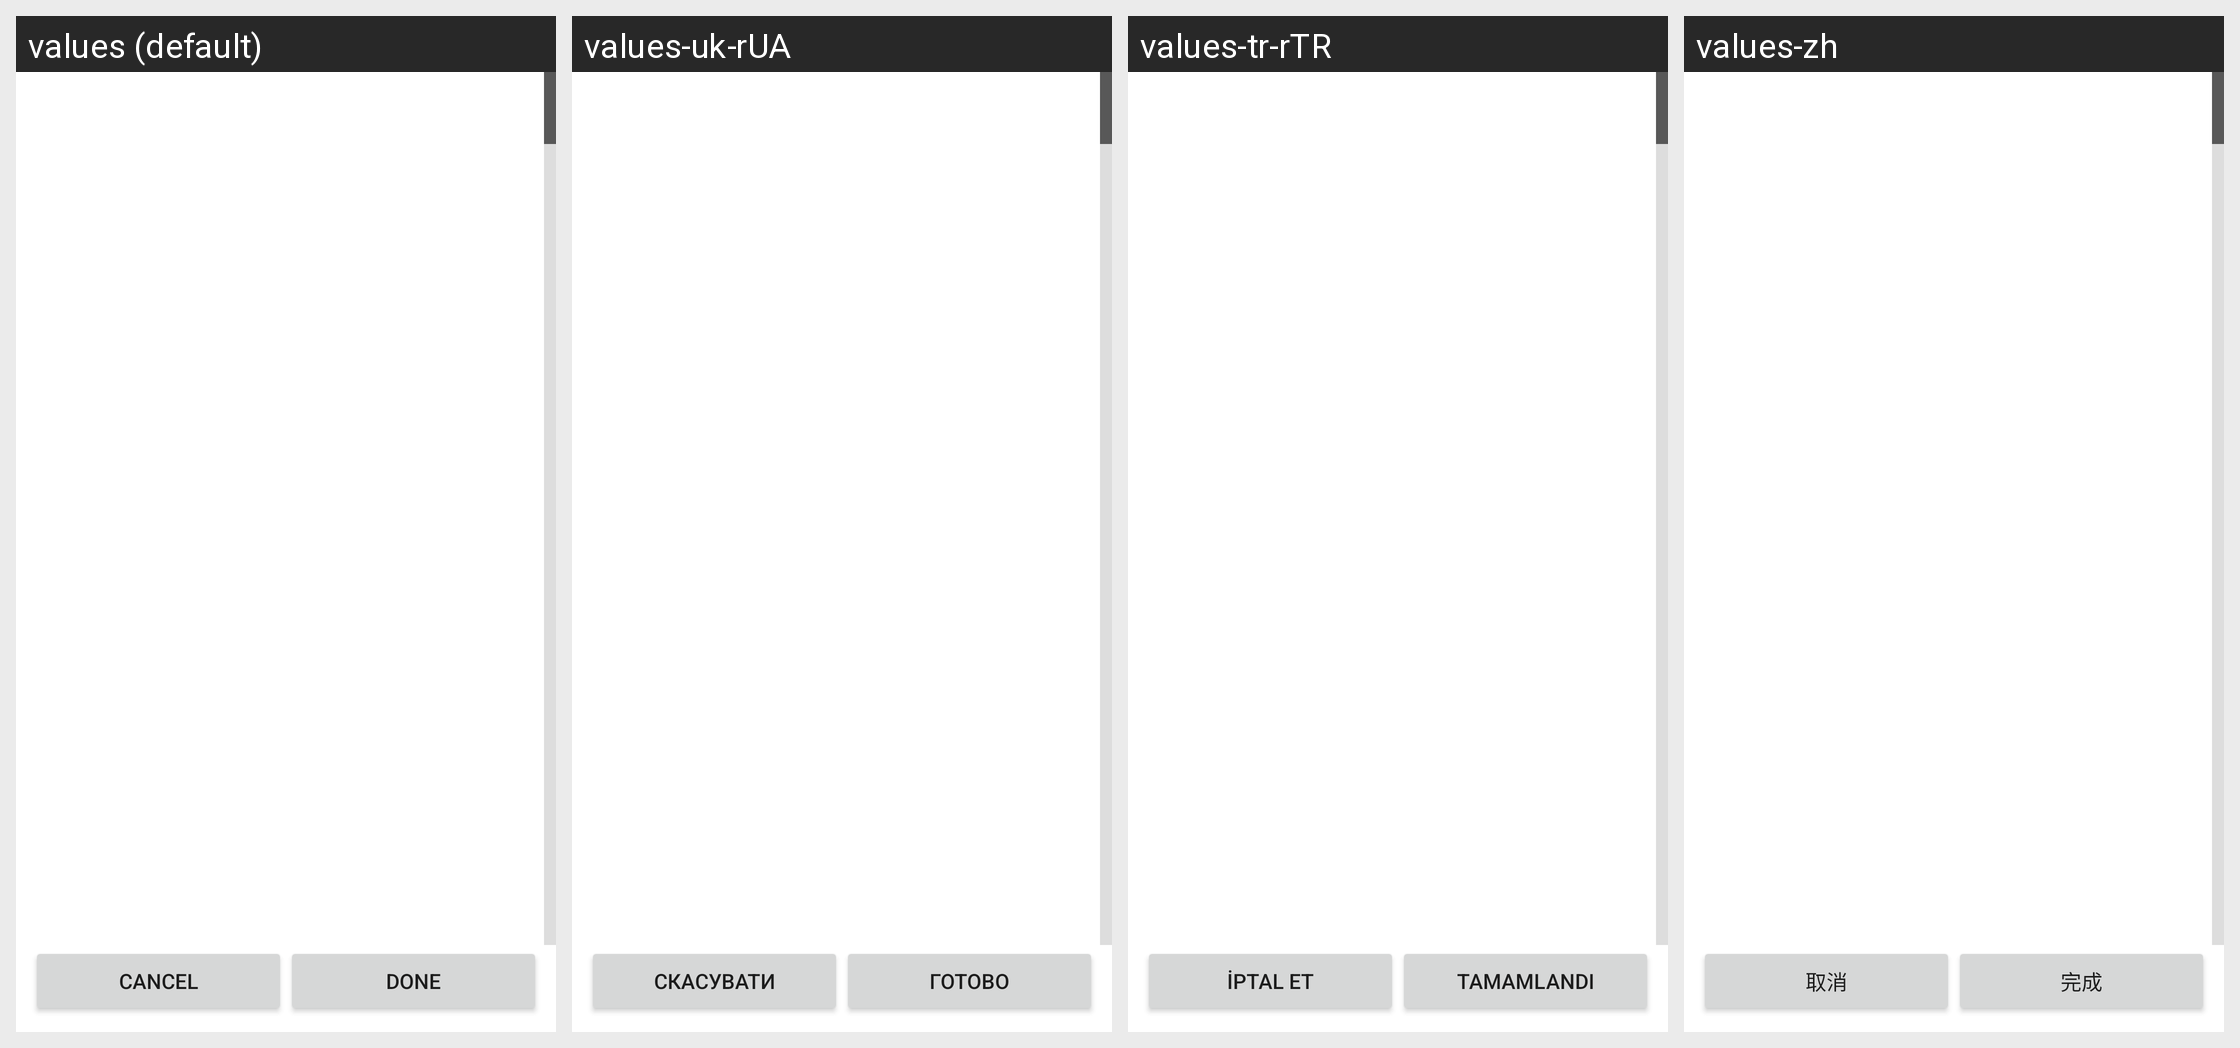

Translations of the strings shown on this Android screen, per locale in the grid:
Android screen res/layout/bica_main.xml rendered under 4 locales, left to right: values (default), values-uk-rUA, values-tr-rTR, values-zh. Device: Nexus 5 (rendered at 1080×1920; each locale shown at half size, 540×960, under a caption strip naming it); theme Theme.MaterialComponents.DayNight.NoActionBar.
Other locales in the repository, not shown: values-da-rDK, values-el-rGR, values-en, values-en-rUS, values-ru, values-ru-rRU, values-ru-rUA, values-sr-rSP, values-sv-rSE, values-uk, values-zh-rCN, values-zh-rTW.
Strings drawn on this screen, with the default value and each locale's value (text and hints the layout hard-codes, and strings that could not be matched under every locale, appear in the picture but are not listed):

cancel
  values: Cancel
  values-uk-rUA: Скасувати
  values-tr-rTR: İptal Et
  values-zh: 取消

finish
  values: Done
  values-uk-rUA: Готово
  values-tr-rTR: Tamamlandı
  values-zh: 完成
